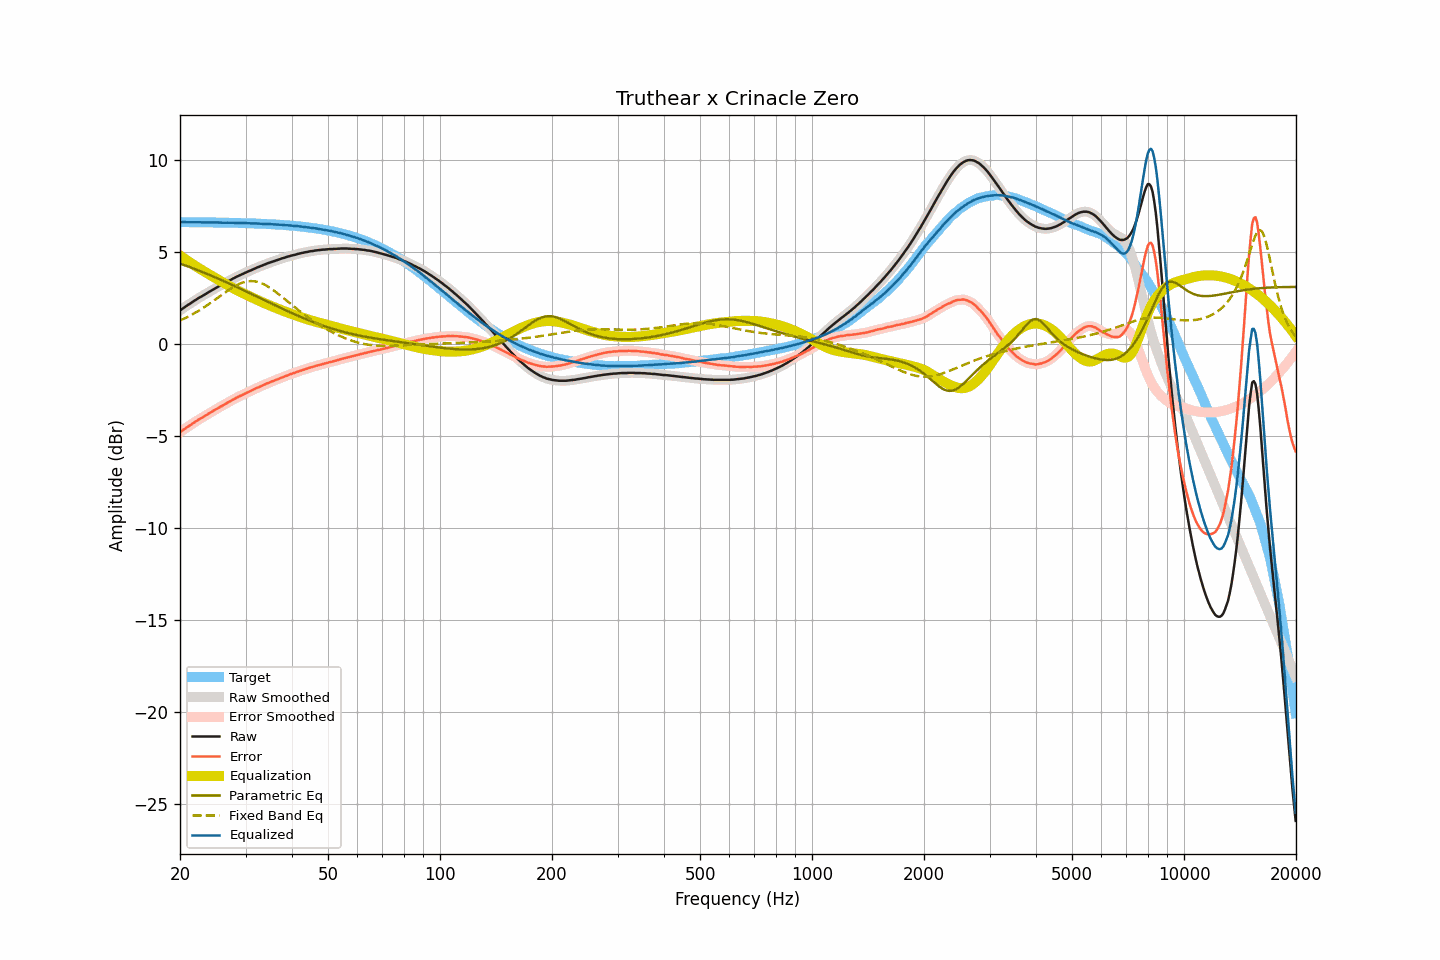

Source data for this figure (header and first rows):
frequency, raw, smoothed, error, error_smoothed, equalization, parametric_eq, fixed_band_eq, equalized_raw, equalized_smoothed, target
20.00, 1.82, 1.82, -4.79, -4.79, 4.79, 4.36, 1.27, 6.61, 6.61, 6.61
20.20, 1.88, 1.88, -4.73, -4.73, 4.73, 4.33, 1.31, 6.61, 6.61, 6.61
20.40, 1.94, 1.94, -4.67, -4.67, 4.67, 4.30, 1.35, 6.61, 6.61, 6.61
20.61, 2.00, 2.00, -4.61, -4.61, 4.61, 4.27, 1.39, 6.61, 6.61, 6.61
20.81, 2.06, 2.06, -4.55, -4.55, 4.55, 4.24, 1.43, 6.61, 6.61, 6.61
21.02, 2.12, 2.11, -4.49, -4.49, 4.49, 4.20, 1.48, 6.61, 6.60, 6.61
21.23, 2.17, 2.17, -4.44, -4.43, 4.43, 4.17, 1.52, 6.60, 6.60, 6.61
21.44, 2.23, 2.23, -4.38, -4.38, 4.37, 4.14, 1.57, 6.60, 6.60, 6.60
21.66, 2.29, 2.29, -4.32, -4.32, 4.32, 4.11, 1.62, 6.60, 6.60, 6.60
21.87, 2.35, 2.35, -4.25, -4.26, 4.26, 4.07, 1.66, 6.61, 6.61, 6.60
22.09, 2.40, 2.40, -4.20, -4.20, 4.20, 4.04, 1.71, 6.60, 6.61, 6.60
22.31, 2.46, 2.46, -4.14, -4.15, 4.15, 4.00, 1.77, 6.61, 6.60, 6.60
22.54, 2.51, 2.51, -4.09, -4.09, 4.10, 3.97, 1.82, 6.60, 6.60, 6.60
22.76, 2.56, 2.56, -4.04, -4.04, 4.04, 3.93, 1.87, 6.60, 6.60, 6.60
22.99, 2.61, 2.61, -3.99, -3.99, 3.99, 3.90, 1.93, 6.60, 6.60, 6.60
23.22, 2.66, 2.66, -3.94, -3.94, 3.94, 3.86, 1.99, 6.59, 6.59, 6.60
23.45, 2.71, 2.71, -3.89, -3.89, 3.88, 3.83, 2.04, 6.59, 6.59, 6.60
23.69, 2.77, 2.76, -3.83, -3.83, 3.83, 3.79, 2.10, 6.60, 6.60, 6.60
23.92, 2.82, 2.82, -3.78, -3.78, 3.78, 3.76, 2.16, 6.60, 6.60, 6.59
24.16, 2.87, 2.87, -3.73, -3.72, 3.73, 3.72, 2.22, 6.59, 6.59, 6.59
24.40, 2.92, 2.92, -3.67, -3.67, 3.67, 3.68, 2.28, 6.59, 6.59, 6.59
24.65, 2.97, 2.97, -3.62, -3.62, 3.62, 3.65, 2.35, 6.59, 6.59, 6.59
24.89, 3.02, 3.02, -3.57, -3.57, 3.57, 3.61, 2.41, 6.59, 6.59, 6.59
25.14, 3.07, 3.07, -3.52, -3.52, 3.52, 3.57, 2.47, 6.59, 6.59, 6.59
25.39, 3.12, 3.12, -3.47, -3.47, 3.47, 3.53, 2.54, 6.59, 6.59, 6.59
25.65, 3.17, 3.16, -3.42, -3.42, 3.42, 3.49, 2.60, 6.59, 6.59, 6.59
25.91, 3.21, 3.21, -3.38, -3.37, 3.37, 3.46, 2.66, 6.58, 6.58, 6.58
26.16, 3.26, 3.26, -3.32, -3.32, 3.32, 3.42, 2.73, 6.58, 6.58, 6.58
26.43, 3.31, 3.31, -3.27, -3.27, 3.27, 3.38, 2.79, 6.58, 6.58, 6.58
26.69, 3.36, 3.36, -3.22, -3.22, 3.22, 3.34, 2.85, 6.58, 6.58, 6.58
26.96, 3.41, 3.40, -3.17, -3.17, 3.17, 3.30, 2.91, 6.58, 6.58, 6.58
27.23, 3.45, 3.45, -3.13, -3.12, 3.12, 3.26, 2.97, 6.57, 6.58, 6.58
27.50, 3.50, 3.50, -3.08, -3.08, 3.07, 3.22, 3.03, 6.57, 6.57, 6.57
27.77, 3.55, 3.54, -3.02, -3.03, 3.03, 3.18, 3.08, 6.58, 6.57, 6.57
28.05, 3.59, 3.59, -2.98, -2.98, 2.98, 3.14, 3.13, 6.57, 6.57, 6.57
28.33, 3.64, 3.64, -2.93, -2.93, 2.93, 3.10, 3.18, 6.57, 6.57, 6.57
28.62, 3.68, 3.68, -2.89, -2.89, 2.89, 3.06, 3.22, 6.57, 6.57, 6.57
28.90, 3.72, 3.72, -2.85, -2.84, 2.84, 3.02, 3.26, 6.56, 6.56, 6.56
29.19, 3.76, 3.76, -2.80, -2.80, 2.80, 2.98, 3.30, 6.56, 6.56, 6.56
29.48, 3.80, 3.80, -2.76, -2.76, 2.76, 2.94, 3.33, 6.56, 6.56, 6.56
29.78, 3.84, 3.84, -2.72, -2.72, 2.72, 2.89, 3.36, 6.55, 6.55, 6.56
30.08, 3.88, 3.88, -2.68, -2.67, 2.68, 2.85, 3.38, 6.55, 6.55, 6.55
30.38, 3.92, 3.92, -2.63, -2.63, 2.64, 2.81, 3.39, 6.55, 6.55, 6.55
30.68, 3.96, 3.95, -2.59, -2.59, 2.59, 2.77, 3.40, 6.55, 6.55, 6.55
30.99, 3.99, 3.99, -2.56, -2.55, 2.55, 2.73, 3.41, 6.54, 6.54, 6.54
31.30, 4.03, 4.03, -2.51, -2.51, 2.51, 2.69, 3.41, 6.54, 6.54, 6.54
31.61, 4.07, 4.07, -2.47, -2.47, 2.47, 2.64, 3.40, 6.54, 6.54, 6.54
31.93, 4.11, 4.11, -2.43, -2.43, 2.43, 2.60, 3.39, 6.54, 6.54, 6.54
32.24, 4.15, 4.15, -2.38, -2.39, 2.39, 2.56, 3.37, 6.54, 6.53, 6.53
32.57, 4.18, 4.18, -2.35, -2.35, 2.35, 2.52, 3.34, 6.53, 6.53, 6.53
32.89, 4.22, 4.22, -2.31, -2.31, 2.31, 2.48, 3.32, 6.53, 6.52, 6.52
33.22, 4.25, 4.25, -2.27, -2.27, 2.27, 2.43, 3.28, 6.52, 6.52, 6.52
33.55, 4.29, 4.29, -2.23, -2.23, 2.23, 2.39, 3.24, 6.52, 6.52, 6.52
33.89, 4.32, 4.32, -2.20, -2.19, 2.19, 2.35, 3.20, 6.51, 6.51, 6.51
34.23, 4.36, 4.36, -2.15, -2.15, 2.16, 2.31, 3.15, 6.51, 6.51, 6.51
34.57, 4.39, 4.39, -2.12, -2.12, 2.12, 2.27, 3.10, 6.51, 6.51, 6.50
34.92, 4.42, 4.42, -2.08, -2.08, 2.08, 2.22, 3.04, 6.50, 6.50, 6.50
35.27, 4.45, 4.45, -2.05, -2.05, 2.05, 2.18, 2.98, 6.49, 6.49, 6.49
35.62, 4.48, 4.48, -2.01, -2.01, 2.01, 2.14, 2.92, 6.49, 6.49, 6.49
35.97, 4.51, 4.51, -1.98, -1.98, 1.98, 2.10, 2.86, 6.48, 6.48, 6.48
... 635 more rows
